Run: headless pygame with SDL's dummy video driver; simulated clock (each Clock.tick advances the game by its frame time, no real sleeping); random seed 0; keys injected as events and as key.get_pressed() state; no mouse input; restart key R tapped at the start of phases 3 and 4.
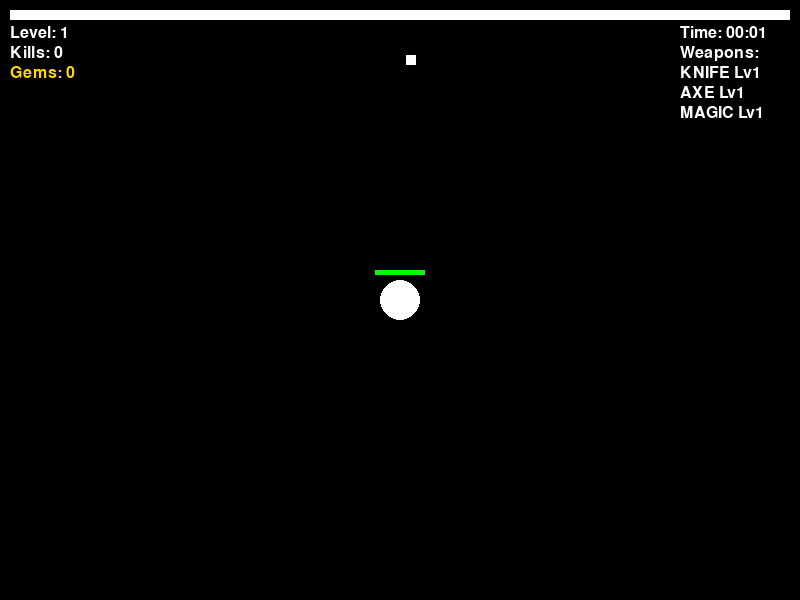
Frame 1 of 4 · flips 1–60 · no input
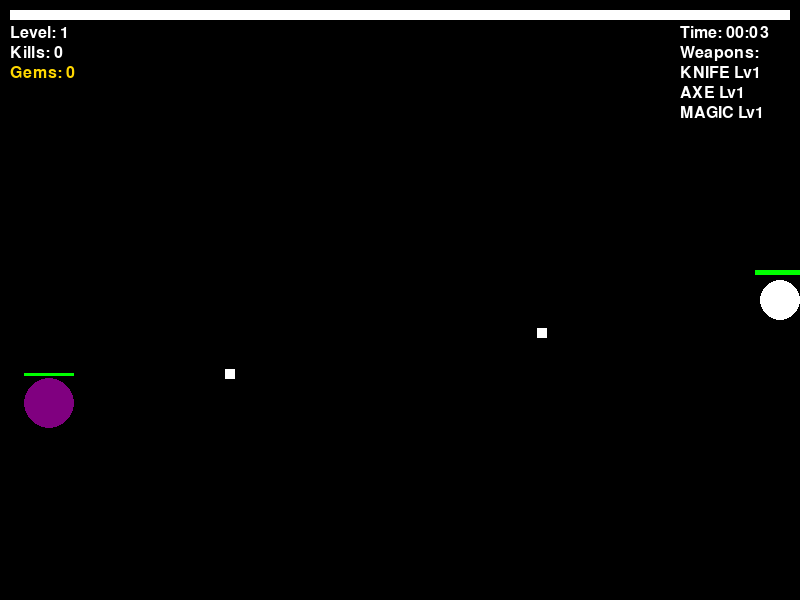
Frame 2 of 4 · flips 61–180 · tapped SPACE, RETURN · held RIGHT (→), D
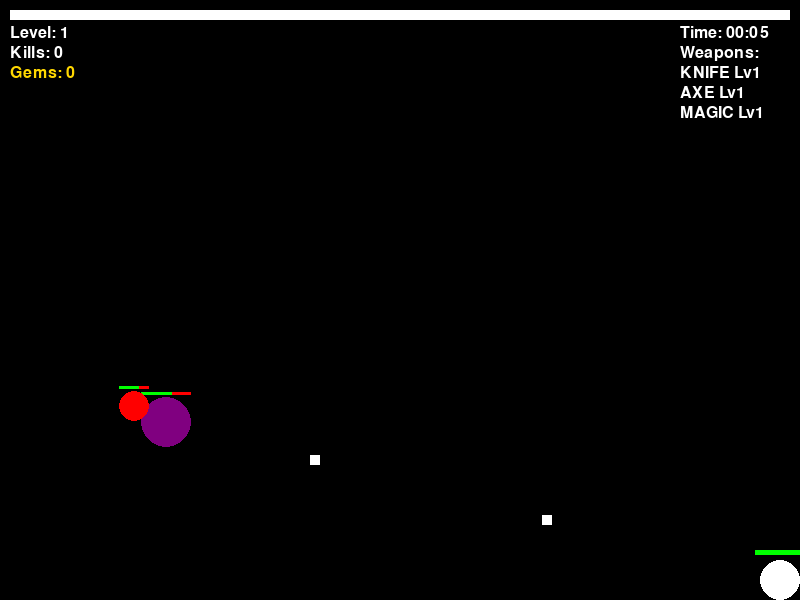
Frame 3 of 4 · flips 181–300 · tapped R · held DOWN (↓), S
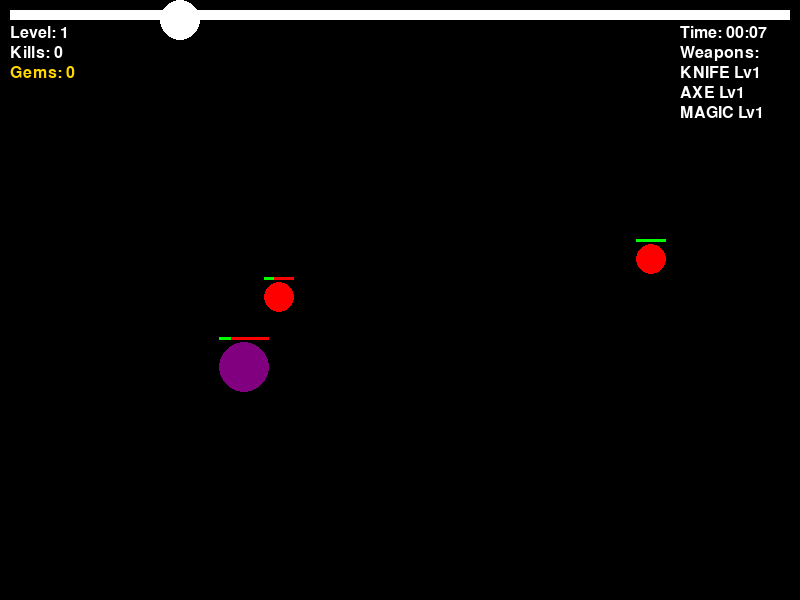
Frame 4 of 4 · flips 301–420 · tapped R · held LEFT (←), A, UP (↑), W

The pygame program that drew these frames:

import pygame
import random
import math
from enum import Enum

# Initialize pygame
pygame.init()

# Game constants
SCREEN_WIDTH = 800
SCREEN_HEIGHT = 600
PLAYER_SPEED = 5
ENEMY_SPAWN_RATE = 120  # Frames between enemy spawns
MAX_ENEMIES = 50
MIN_ENEMIES = 10
FPS = 60

# Colors
WHITE = (255, 255, 255)
BLACK = (0, 0, 0)
RED = (255, 0, 0)
GREEN = (0, 255, 0)
BLUE = (0, 100, 255)
PURPLE = (128, 0, 128)
GOLD = (255, 215, 0)

# Create screen
screen = pygame.display.set_mode((SCREEN_WIDTH, SCREEN_HEIGHT))
pygame.display.set_caption("Vampire Survivors Clone")
clock = pygame.time.Clock()

# Font setup
font = pygame.font.SysFont(None, 24)
large_font = pygame.font.SysFont(None, 48)


class WeaponType(Enum):
    KNIFE = 1
    AXE = 2
    MAGIC = 3


class Weapon:
    def __init__(self, weapon_type, level=1):
        self.type = weapon_type
        self.level = level
        self.cooldown = 0
        self.projectiles = []

        # Set properties based on weapon type
        if weapon_type == WeaponType.KNIFE:
            self.base_cooldown = 30
            self.damage = 10
            self.speed = 8
            self.penetration = 1
            self.size = 10
        elif weapon_type == WeaponType.AXE:
            self.base_cooldown = 90
            self.damage = 30
            self.speed = 6
            self.penetration = 2
            self.size = 15
        elif weapon_type == WeaponType.MAGIC:
            self.base_cooldown = 60
            self.damage = 20
            self.speed = 5
            self.penetration = 3
            self.size = 20

        # Apply level bonuses
        if level > 1:
            self.apply_level_bonuses()

    def apply_level_bonuses(self):
        level_bonus = (self.level - 1) * 0.2  # 20% increase per level
        self.damage = int(self.damage * (1 + level_bonus))
        self.penetration += int((self.level - 1) / 2)
        self.base_cooldown = max(10, int(self.base_cooldown * (1 - level_bonus * 0.5)))
        self.size += int((self.level - 1) * 2)

    def update(self):
        if self.cooldown > 0:
            self.cooldown -= 1

    def can_attack(self):
        return self.cooldown <= 0

    def attack(self, x, y, target_enemies):
        self.cooldown = self.base_cooldown

        if self.type == WeaponType.KNIFE:
            # Find closest enemy
            closest_enemy = None
            min_dist = float('inf')

            for enemy in target_enemies:
                dist = math.sqrt((enemy.x - x) ** 2 + (enemy.y - y) ** 2)
                if dist < min_dist:
                    min_dist = dist
                    closest_enemy = enemy

            if closest_enemy:
                dx = closest_enemy.x - x
                dy = closest_enemy.y - y
                angle = math.atan2(dy, dx)

                self.projectiles.append({
                    'x': x,
                    'y': y,
                    'dx': math.cos(angle) * self.speed,
                    'dy': math.sin(angle) * self.speed,
                    'damage': self.damage,
                    'penetration': self.penetration,
                    'size': self.size,
                    'hits': []
                })
            # Fallback if no enemies
            elif len(self.projectiles) < 10:  # Limit number of projectiles
                angle = random.uniform(0, 2 * math.pi)
                self.projectiles.append({
                    'x': x,
                    'y': y,
                    'dx': math.cos(angle) * self.speed,
                    'dy': math.sin(angle) * self.speed,
                    'damage': self.damage,
                    'penetration': self.penetration,
                    'size': self.size,
                    'hits': []
                })

        elif self.type == WeaponType.AXE:
            # Throw in 4 directions
            for angle in [0, math.pi / 2, math.pi, 3 * math.pi / 2]:
                self.projectiles.append({
                    'x': x,
                    'y': y,
                    'dx': math.cos(angle) * self.speed,
                    'dy': math.sin(angle) * self.speed,
                    'damage': self.damage,
                    'penetration': self.penetration,
                    'size': self.size,
                    'hits': []
                })

        elif self.type == WeaponType.MAGIC:
            # Create projectiles in a circle
            num_projectiles = min(3 + self.level, 8)
            angle_step = 2 * math.pi / num_projectiles

            for i in range(num_projectiles):
                angle = i * angle_step
                self.projectiles.append({
                    'x': x,
                    'y': y,
                    'dx': math.cos(angle) * self.speed,
                    'dy': math.sin(angle) * self.speed,
                    'damage': self.damage,
                    'penetration': self.penetration,
                    'size': self.size,
                    'hits': []
                })

    def draw_projectiles(self, screen):
        for p in self.projectiles:
            if self.type == WeaponType.KNIFE:
                color = WHITE
                pygame.draw.rect(screen, color, (p['x'] - p['size'] / 2, p['y'] - p['size'] / 2, p['size'], p['size']))
            elif self.type == WeaponType.AXE:
                color = RED
                pygame.draw.rect(screen, color, (p['x'] - p['size'] / 2, p['y'] - p['size'] / 2, p['size'], p['size']))
            elif self.type == WeaponType.MAGIC:
                color = GOLD
                pygame.draw.circle(screen, color, (int(p['x']), int(p['y'])), int(p['size'] / 2))

    def update_projectiles(self):
        for p in self.projectiles[:]:
            p['x'] += p['dx']
            p['y'] += p['dy']

            # Remove if out of bounds
            if (p['x'] < -50 or p['x'] > SCREEN_WIDTH + 50 or
                    p['y'] < -50 or p['y'] > SCREEN_HEIGHT + 50):
                if p in self.projectiles:
                    self.projectiles.remove(p)

    def check_collisions(self, enemies):
        for p in self.projectiles[:]:
            for enemy in enemies:
                if enemy not in p['hits']:  # Check if we already hit this enemy
                    dx = p['x'] - enemy.x
                    dy = p['y'] - enemy.y
                    distance = math.sqrt(dx * dx + dy * dy)

                    if distance < (p['size'] / 2 + enemy.size / 2):
                        enemy.take_damage(p['damage'])
                        p['hits'].append(enemy)

                        # Remove projectile if penetration limit reached
                        if len(p['hits']) >= p['penetration']:
                            if p in self.projectiles:
                                self.projectiles.remove(p)
                            break


class Player:
    def __init__(self):
        self.x = SCREEN_WIDTH // 2
        self.y = SCREEN_HEIGHT // 2
        self.size = 20
        self.color = WHITE
        self.speed = PLAYER_SPEED
        self.weapons = [Weapon(WeaponType.KNIFE), Weapon(WeaponType.AXE), Weapon(WeaponType.MAGIC)]
        self.max_health = 100
        self.active_weapon = self.weapons[0]
        self.health = 100
        self.level = 1
        self.xp = 0
        self.xp_to_level = 100
        self.kills = 0
        self.gems = 0
        self.invulnerable = 0  # Invulnerability frames
        self.levelup_points = 0

    def update(self, keys, enemies):
        # Movement
        if keys[pygame.K_w] or keys[pygame.K_UP]:
            self.y = max(self.y - self.speed, self.size)
        if keys[pygame.K_s] or keys[pygame.K_DOWN]:
            self.y = min(self.y + self.speed, SCREEN_HEIGHT - self.size)
        if keys[pygame.K_a] or keys[pygame.K_LEFT]:
            self.x = max(self.x - self.speed, self.size)
        if keys[pygame.K_d] or keys[pygame.K_RIGHT]:
            self.x = min(self.x + self.speed, SCREEN_WIDTH - self.size)

        # Weapon updates and attacks
        for weapon in self.weapons:
            weapon.update()
            if weapon == self.active_weapon and weapon.can_attack():
                weapon.attack(self.x, self.y, enemies)
            weapon.update_projectiles()
            weapon.check_collisions(enemies)

        # Update invulnerability frames
        if self.invulnerable > 0:
            self.invulnerable -= 1

    def draw(self, screen):
        # Draw player
        if self.invulnerable == 0 or self.invulnerable % 4 < 2:  # Flash when invulnerable
            pygame.draw.circle(screen, self.color, (int(self.x), int(self.y)), self.size)

        # Draw weapons' projectiles
        for weapon in self.weapons:
            weapon.draw_projectiles(screen)

        # Draw health bar
        health_width = 50
        health_height = 5
        health_x = self.x - health_width // 2
        health_y = self.y - self.size - 10

        # Background (empty health)
        pygame.draw.rect(screen, RED, (health_x, health_y, health_width, health_height))
        # Foreground (current health)
        current_health_width = int((self.health / self.max_health) * health_width)
        pygame.draw.rect(screen, GREEN, (health_x, health_y, current_health_width, health_height))

    def take_damage(self, damage):
        if self.invulnerable <= 0:
            self.health -= damage
            self.invulnerable = 30  # Half second of invulnerability

            if self.health <= 0:
                self.health = 0
                return True  # Player died
        return False

    def add_xp(self, amount):
        self.xp += amount
        if self.xp >= self.xp_to_level:
            return self.level_up()
        else:
            return False

    def level_up(self):
        self.level += 1
        self.xp -= self.xp_to_level
        self.xp_to_level = int(self.xp_to_level * 1.5)
        self.levelup_points += 1
        Game.paused = True
        # Heal on level up
        self.max_health += 20
        self.health = self.max_health

        # Every 3 levels, get a new weapon or upgrade existing
        if self.level % 3 == 0:
            return True  # Signal to show upgrade menu
        return False

    def add_gem(self):
        self.gems += 1
        # Every 10 gems, get a health boost
        if self.gems % 10 == 0:
            self.max_health += 10
            self.health += 10

    def change_weapon(self, weapon_number):
        if len(self.weapons) >= weapon_number:
            self.active_weapon = self.weapons[weapon_number - 1]


class Enemy:
    def __init__(self, player_x, player_y, enemy_type=None):
        # Randomize spawn location outside the screen but not too far
        side = random.randint(0, 3)  # 0: top, 1: right, 2: bottom, 3: left

        if side == 0:  # Top
            self.x = random.randint(0, SCREEN_WIDTH)
            self.y = -20
        elif side == 1:  # Right
            self.x = SCREEN_WIDTH + 20
            self.y = random.randint(0, SCREEN_HEIGHT)
        elif side == 2:  # Bottom
            self.x = random.randint(0, SCREEN_WIDTH)
            self.y = SCREEN_HEIGHT + 20
        else:  # Left
            self.x = -20
            self.y = random.randint(0, SCREEN_HEIGHT)

        # Enemy type (if not specified, choose randomly with weights)
        if enemy_type is None:
            # As player progresses, different enemies have different spawn chances
            enemy_types = ['basic', 'fast', 'tank']
            weights = [0.7, 0.2, 0.1]  # Default weights
            enemy_type = random.choices(enemy_types, weights=weights)[0]

        self.type = enemy_type

        # Set properties based on type
        if enemy_type == 'basic':
            self.size = 15
            self.color = RED
            self.speed = 2
            self.health = 30
            self.max_health = 30
            self.damage = 10
            self.xp_value = 10
        elif enemy_type == 'fast':
            self.size = 10
            self.color = BLUE
            self.speed = 3.5
            self.health = 15
            self.max_health = 15
            self.damage = 5
            self.xp_value = 15
        elif enemy_type == 'tank':
            self.size = 25
            self.color = PURPLE
            self.speed = 1
            self.health = 80
            self.max_health = 80
            self.damage = 20
            self.xp_value = 25

        # 10% chance to drop a gem
        self.drops_gem = random.random() < 0.1

    def update(self, player_x, player_y):
        # Move towards player
        dx = player_x - self.x
        dy = player_y - self.y
        dist = max(0.1, math.sqrt(dx * dx + dy * dy))  # Avoid division by zero

        self.x += (dx / dist) * self.speed
        self.y += (dy / dist) * self.speed

    def draw(self, screen):
        # Draw enemy
        pygame.draw.circle(screen, self.color, (int(self.x), int(self.y)), self.size)

        # Draw health bar for bigger enemies
        if self.size >= 15:
            health_width = self.size * 2
            health_height = 3
            health_x = self.x - health_width / 2
            health_y = self.y - self.size - 5

            # Background (empty health)
            pygame.draw.rect(screen, RED, (health_x, health_y, health_width, health_height))
            # Foreground (current health)
            current_health_width = (self.health / self.max_health) * health_width
            pygame.draw.rect(screen, GREEN, (health_x, health_y, current_health_width, health_height))

    def take_damage(self, damage):
        self.health -= damage
        if self.health <= 0:
            return True  # Enemy died
        return False

    def check_collision(self, player):
        dx = self.x - player.x
        dy = self.y - player.y
        distance = math.sqrt(dx * dx + dy * dy)

        if distance < (self.size + player.size):
            return True
        return False


class Game:
    def __init__(self):
        self.player = Player()
        self.enemies = []
        self.enemy_spawn_timer = 0
        self.game_over = False
        self.paused = False
        self.show_upgrade_menu = False
        self.upgrade_options = []
        self.time = 0  # Game time in frames
        self.difficulty_level = 1
        self.next_difficulty_time = 30 * FPS  # 30 seconds for first difficulty increase

    def generate_upgrade_options(self):
        options = []

        # Option 1: New weapon if < 3 weapons, otherwise upgrade random weapon
        if len(self.player.weapons) < 3:
            # Get weapons the player doesn't have yet
            current_weapon_types = [w.type for w in self.player.weapons]
            new_weapon_options = [w for w in list(WeaponType) if w not in current_weapon_types]

            if new_weapon_options:
                weapon_type = random.choice(new_weapon_options)
                options.append({
                    'type': 'new_weapon',
                    'weapon_type': weapon_type,
                    'name': f"New Weapon: {weapon_type.name}",
                    'description': f"Add a new {weapon_type.name.lower()} weapon to your arsenal."
                })

        # Option 2-3: Upgrade existing weapons
        for weapon in self.player.weapons:
            options.append({
                'type': 'upgrade_weapon',
                'weapon': weapon,
                'name': f"Upgrade {weapon.type.name}",
                'description': f"Increase damage, penetration and reduce cooldown of your {weapon.type.name.lower()}."
            })

        # Option 4: Health upgrade
        options.append({
            'type': 'health_upgrade',
            'name': "Health Boost",
            'description': "Increase max health by 25 and fully heal."
        })

        # Option 5: Speed upgrade
        options.append({
            'type': 'speed_upgrade',
            'name': "Movement Speed",
            'description': "Increase movement speed by 15%."
        })

        # Randomly select 3 different options
        if len(options) > 3:
            return random.sample(options, 3)
        return options

    def apply_upgrade(self, option):
        if option['type'] == 'new_weapon':
            self.player.weapons.append(Weapon(option['weapon_type']))

        elif option['type'] == 'upgrade_weapon':
            weapon = option['weapon']
            weapon.level += 1
            weapon.apply_level_bonuses()

        elif option['type'] == 'health_upgrade':
            self.player.max_health += 25
            self.player.health = self.player.max_health

        elif option['type'] == 'speed_upgrade':
            self.player.speed *= 1.15

    def update(self):
        if self.game_over or self.paused or self.show_upgrade_menu:
            return

        # Get keyboard input
        keys = pygame.key.get_pressed()

        # Update player
        self.player.update(keys, self.enemies)

        # Update enemies
        for enemy in self.enemies[:]:
            enemy.update(self.player.x, self.player.y)

            # Check collision with player
            if enemy.check_collision(self.player):
                if self.player.take_damage(enemy.damage):
                    self.game_over = True

        # Check for dead enemies and remove them
        for enemy in self.enemies[:]:
            if enemy.health <= 0:
                self.show_upgrade_menu = self.player.add_xp(enemy.xp_value)
                self.player.kills += 1

                if enemy.drops_gem:
                    self.player.add_gem()

                self.enemies.remove(enemy)

        # Spawn enemies
        self.enemy_spawn_timer += 1

        spawn_rate = max(10, ENEMY_SPAWN_RATE - self.difficulty_level * 10)
        max_enemies = max(MIN_ENEMIES, 10 + self.difficulty_level * 5)

        if self.enemy_spawn_timer >= spawn_rate and len(self.enemies) < max_enemies:
            self.enemies.append(Enemy(self.player.x, self.player.y))
            self.enemy_spawn_timer = 0

        # Increase difficulty over time
        self.time += 1
        if self.time >= self.next_difficulty_time:
            self.difficulty_level += 1
            self.next_difficulty_time += 30 * FPS  # 30 more seconds for next increase

    def draw(self, screen):
        # Clear screen
        screen.fill(BLACK)

        # Draw enemies
        for enemy in self.enemies:
            enemy.draw(screen)

        # Draw player
        self.player.draw(screen)

        # Draw UI
        self.draw_ui(screen)

        # Draw game over screen
        if self.game_over:
            self.draw_game_over(screen)

        # Draw upgrade menu
        if self.show_upgrade_menu:
            self.draw_upgrade_menu(screen)

        # Update display
        pygame.display.flip()

    def draw_ui(self, screen):
        # XP bar
        xp_bar_width = SCREEN_WIDTH - 20
        xp_bar_height = 10
        xp_bar_x = 10
        xp_bar_y = 10

        # Background (empty XP)
        pygame.draw.rect(screen, WHITE, (xp_bar_x, xp_bar_y, xp_bar_width, xp_bar_height))
        # Foreground (current XP)
        current_xp_width = int((self.player.xp / self.player.xp_to_level) * xp_bar_width)
        pygame.draw.rect(screen, BLUE, (xp_bar_x, xp_bar_y, current_xp_width, xp_bar_height))

        # Level text
        level_text = font.render(f"Level: {self.player.level}", True, WHITE)
        screen.blit(level_text, (10, 25))

        # Kills text
        kills_text = font.render(f"Kills: {self.player.kills}", True, WHITE)
        screen.blit(kills_text, (10, 45))

        # Gems text
        gems_text = font.render(f"Gems: {self.player.gems}", True, GOLD)
        screen.blit(gems_text, (10, 65))

        # Time text (convert frames to seconds)
        time_seconds = self.time // FPS
        minutes = time_seconds // 60
        seconds = time_seconds % 60
        time_text = font.render(f"Time: {minutes:02d}:{seconds:02d}", True, WHITE)
        screen.blit(time_text, (SCREEN_WIDTH - 120, 25))

        # Weapon info
        weapons_text = font.render("Weapons:", True, WHITE)
        screen.blit(weapons_text, (SCREEN_WIDTH - 120, 45))

        for i, weapon in enumerate(self.player.weapons):
            weapon_text = font.render(f"{weapon.type.name} Lv{weapon.level}", True, WHITE)
            screen.blit(weapon_text, (SCREEN_WIDTH - 120, 65 + i * 20))

    def draw_game_over(self, screen):
        # Semi-transparent overlay
        overlay = pygame.Surface((SCREEN_WIDTH, SCREEN_HEIGHT), pygame.SRCALPHA)
        overlay.fill((0, 0, 0, 180))  # Black with 70% opacity
        screen.blit(overlay, (0, 0))

        # Game over text
        game_over_text = large_font.render("GAME OVER", True, RED)
        screen.blit(game_over_text, (SCREEN_WIDTH // 2 - game_over_text.get_width() // 2, SCREEN_HEIGHT // 3))

        # Stats
        stats = [
            f"Level Reached: {self.player.level}",
            f"Enemies Defeated: {self.player.kills}",
            f"Gems Collected: {self.player.gems}",
            f"Time Survived: {self.time//FPS//60:02d}:{self.time//FPS%60:02d}"
        ]

        for i, stat in enumerate(stats):
            text = font.render(stat, True, WHITE)
            screen.blit(text, (SCREEN_WIDTH // 2 - text.get_width() // 2, SCREEN_HEIGHT // 2 + i * 30))

        # Restart instruction
        restart_text = font.render("Press R to restart or ESC to quit", True, WHITE)
        screen.blit(restart_text, (SCREEN_WIDTH // 2 - restart_text.get_width() // 2, SCREEN_HEIGHT // 2 + 150))

    def draw_upgrade_menu(self, screen):
        # Semi-transparent overlay
        overlay = pygame.Surface((SCREEN_WIDTH, SCREEN_HEIGHT), pygame.SRCALPHA)
        overlay.fill((0, 0, 0, 180))  # Black with 70% opacity
        screen.blit(overlay, (0, 0))

        # Level up text
        level_up_text = large_font.render(f"Level Up! - Level {self.player.level}", True, GOLD)
        screen.blit(level_up_text, (SCREEN_WIDTH // 2 - level_up_text.get_width() // 2, 50))

        # Choose upgrade text
        choose_text = font.render("Choose an upgrade (press 1, 2, or 3):", True, WHITE)
        screen.blit(choose_text, (SCREEN_WIDTH // 2 - choose_text.get_width() // 2, 100))

        # Draw options
        for i, option in enumerate(self.upgrade_options):
            # Option box
            box_width = 600
            box_height = 80
            box_x = SCREEN_WIDTH // 2 - box_width // 2
            box_y = 150 + i * (box_height + 20)

            # Draw box
            pygame.draw.rect(screen, WHITE, (box_x, box_y, box_width, box_height))
            pygame.draw.rect(screen, BLACK, (box_x + 2, box_y + 2, box_width - 4, box_height - 4))

            # Option text
            name_text = font.render(option['name'], True, GOLD)
            desc_text = font.render(option['description'], True, WHITE)

            screen.blit(name_text, (box_x + 20, box_y + 15))
            screen.blit(desc_text, (box_x + 20, box_y + 45))

            # Draw selection number
            key_text = large_font.render(str(i + 1), True, WHITE)
            screen.blit(key_text, (box_x + box_width - 30, box_y + box_height // 2 - key_text.get_height() // 2))


def main():
    game = Game()
    running = True

    while running:
        # Handle events
        for event in pygame.event.get():
            if event.type == pygame.QUIT:
                running = False

            if event.type == pygame.KEYDOWN:
                # Game over controls
                if game.game_over:
                    if event.key == pygame.K_r:
                        game = Game()  # Restart
                    elif event.key == pygame.K_ESCAPE:
                        running = False  # Quit

                # Upgrade menu controls
                elif game.show_upgrade_menu:
                    if event.key in [pygame.K_1, pygame.K_2, pygame.K_3] and len(
                            game.upgrade_options) >= event.key - pygame.K_0:
                        option_index = event.key - pygame.K_1
                        if 0 <= option_index < len(game.upgrade_options):
                            game.apply_upgrade(game.upgrade_options[option_index])
                            game.show_upgrade_menu = False

                # Pause control
                elif event.key == pygame.K_p or event.key == pygame.K_ESCAPE:
                    game.paused = not game.paused
                elif event.key in [pygame.K_1, pygame.K_2, pygame.K_3]:
                    if event.key == pygame.K_1:
                        game.player.change_weapon(1)
                    elif event.key == pygame.K_2:
                        game.player.change_weapon(2)
                    elif event.key == pygame.K_3:
                        game.player.change_weapon(3)
                elif event.key == pygame.K_l and game.paused:
                    game.player.level += 1


        # Update game state
        game.update()

        # Draw everything
        game.draw(screen)

        # Cap the frame rate
        clock.tick(FPS)

    pygame.quit()


if __name__ == "__main__":
    main()
